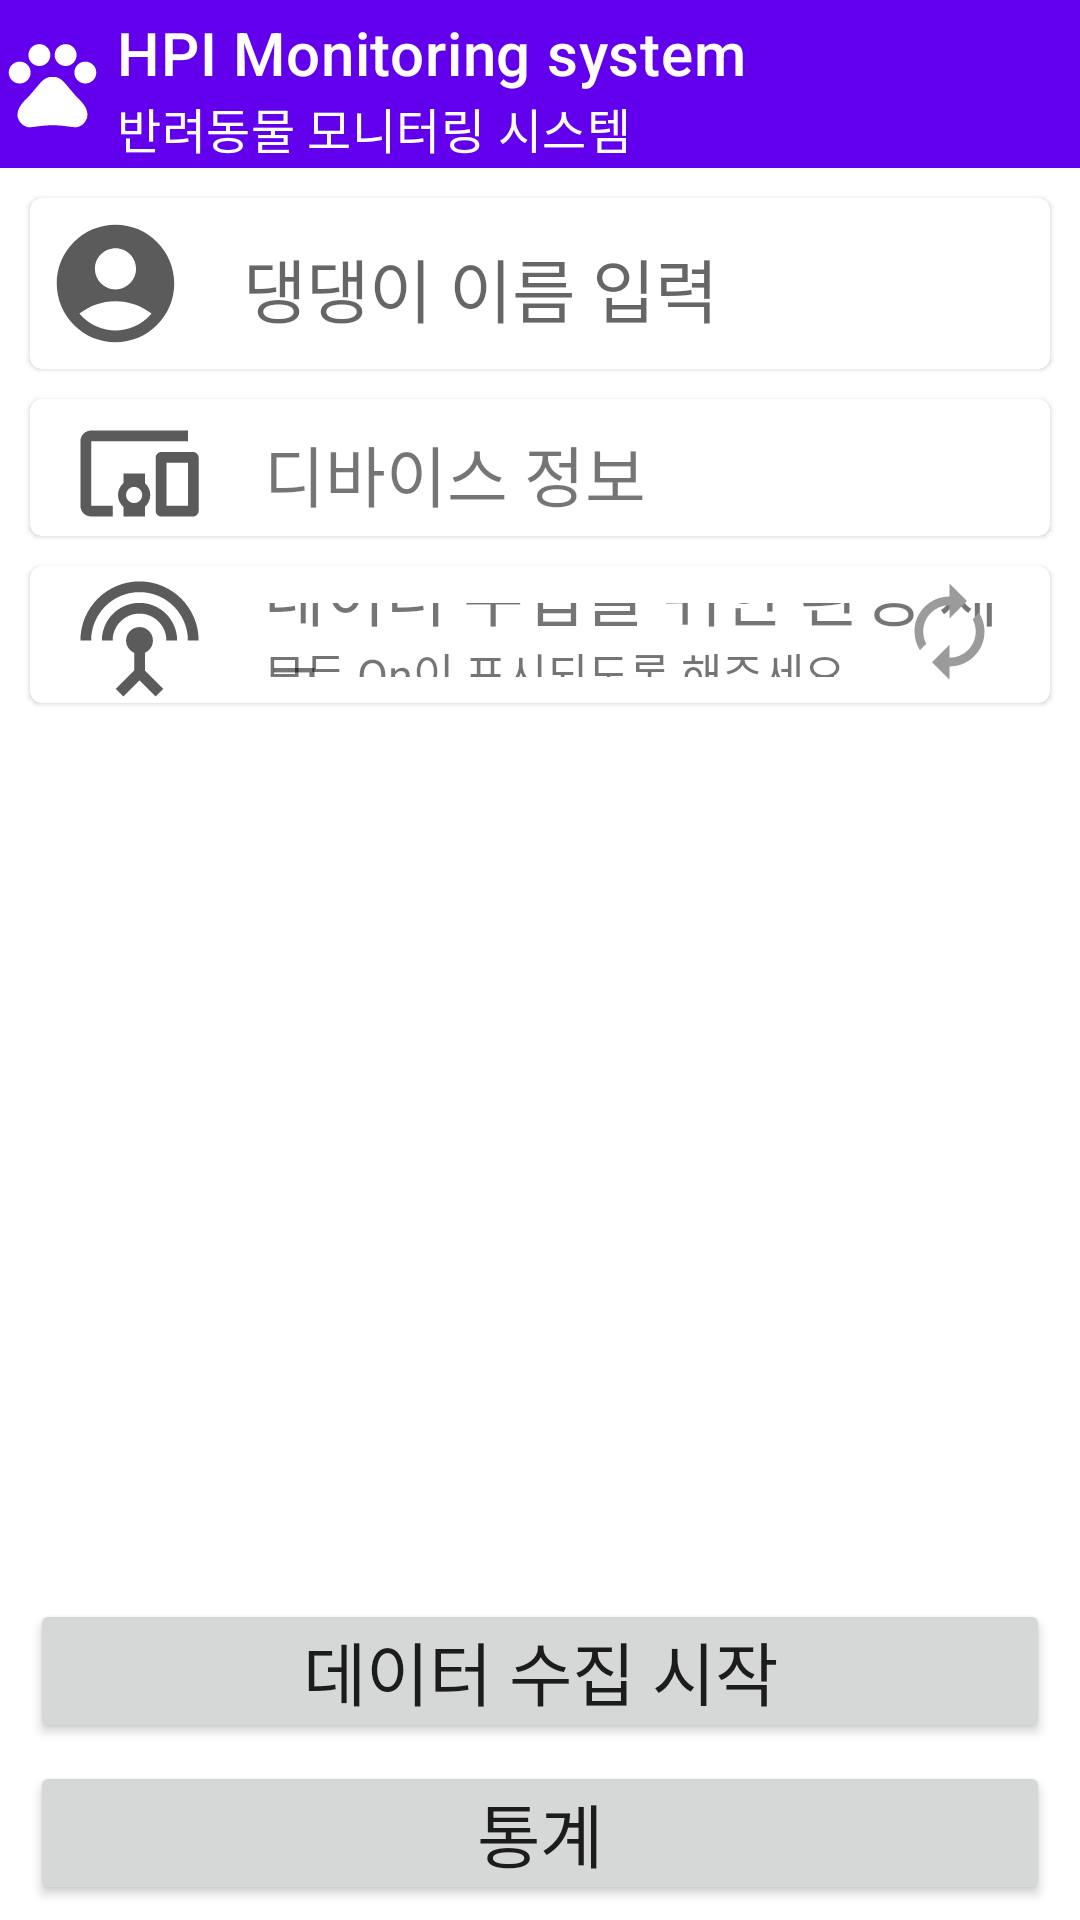

The Android layout XML behind this screen, and the referenced resources:
<!-- AndroidManifest.xml: application theme Theme.HPILitev3 -->
<!-- res/layout/activity_main.xml -->
<?xml version="1.0" encoding="utf-8"?>
<layout xmlns:tools="http://schemas.android.com/tools"
    xmlns:android="http://schemas.android.com/apk/res/android"
    xmlns:app="http://schemas.android.com/apk/res-auto">

    <androidx.constraintlayout.widget.ConstraintLayout
        android:layout_width="match_parent"
        android:layout_height="match_parent"
        tools:context=".MainActivity">

        
        <com.google.android.material.appbar.AppBarLayout
            android:id="@+id/appBarLayout"
            android:layout_width="match_parent"
            android:layout_height="?attr/actionBarSize"
            app:layout_constraintTop_toTopOf="parent">

            <androidx.appcompat.widget.Toolbar
                android:id="@+id/toolbar"
                android:layout_width="match_parent"
                android:layout_height="?attr/actionBarSize"
                app:contentInsetStart="0dp"
                app:logo="@drawable/ic_baseline_pets_24"
                app:popupTheme="@style/Theme.TitleBar.PopupOverlay"
                app:subtitle="@string/subtitle"
                app:subtitleTextColor="@color/white"
                app:title="@string/app_name"
                app:titleTextColor="@color/white" />
        </com.google.android.material.appbar.AppBarLayout>

        
        <com.google.android.material.card.MaterialCardView
            android:id="@+id/cardview_user_info"
            style="@style/CardViewStyle1"
            android:layout_width="0dp"
            android:layout_height="wrap_content"
            android:layout_marginBottom="2dp"
            app:layout_constraintEnd_toEndOf="parent"
            app:layout_constraintStart_toStartOf="parent"
            app:layout_constraintTop_toBottomOf="@+id/appBarLayout">

            <LinearLayout
                android:layout_width="wrap_content"
                android:layout_height="wrap_content"
                android:orientation="horizontal">

                <ImageView
                    style="@style/icon_size_big"
                    android:layout_gravity="center_vertical"
                    android:src="@drawable/ic_baseline_account_circle_24" />

                <androidx.appcompat.widget.AppCompatEditText
                    android:id="@+id/user_name"
                    style="@style/notosan_bold_Style"
                    android:layout_width="match_parent"
                    android:layout_height="match_parent"
                    android:layout_marginStart="10dp"
                    android:maxLines="1"
                    android:hint="댕댕이 이름 입력" />

                
                
                
                
                
                
                
                
            </LinearLayout>
        </com.google.android.material.card.MaterialCardView>

        
        <com.google.android.material.card.MaterialCardView
            android:id="@+id/cardview_device_info"
            style="@style/CardViewStyle1"
            android:layout_width="0dp"
            android:layout_height="wrap_content"
            android:layout_marginBottom="2dp"
            app:layout_constraintEnd_toEndOf="parent"
            app:layout_constraintStart_toStartOf="parent"
            app:layout_constraintTop_toBottomOf="@+id/cardview_user_info">

            <LinearLayout
                android:layout_width="match_parent"
                android:layout_height="wrap_content"
                android:layout_marginLeft="10dp"
                android:layout_marginRight="10dp"
                android:orientation="vertical">

                <LinearLayout
                    android:layout_width="match_parent"
                    android:layout_height="wrap_content"
                    android:layout_marginTop="-2dp"
                    android:layout_marginBottom="-6dp"
                    android:orientation="horizontal">

                    <ImageView
                        style="@style/icon_size_medium"
                        android:layout_gravity="center"
                        android:src="@drawable/ic_baseline_devices_other_24" />

                    <TextView
                        style="@style/notosan_medium_Style"
                        android:layout_width="wrap_content"
                        android:layout_height="wrap_content"
                        android:layout_gravity="center"
                        android:layout_marginLeft="15dp"
                        android:text="디바이스 정보" />
                </LinearLayout>

                <ListView
                    android:id="@+id/listview_device_info"
                    android:layout_width="match_parent"
                    android:layout_height="wrap_content"
                    android:layout_marginLeft="3dp"
                    android:layout_marginRight="3dp"
                    tools:listitem="@layout/listview_item_device_info" />

            </LinearLayout>
        </com.google.android.material.card.MaterialCardView>

        
        <com.google.android.material.card.MaterialCardView
            android:id="@+id/cardview_collect_env"
            style="@style/CardViewStyle1"
            android:layout_width="0dp"
            android:layout_height="wrap_content"
            app:layout_constraintEnd_toEndOf="parent"
            app:layout_constraintStart_toStartOf="parent"
            app:layout_constraintTop_toBottomOf="@+id/cardview_device_info">

            <LinearLayout
                android:layout_width="match_parent"
                android:layout_height="wrap_content"
                android:layout_marginLeft="10dp"
                android:layout_marginRight="10dp"
                android:orientation="vertical">

                <RelativeLayout
                    android:layout_width="match_parent"
                    android:layout_height="wrap_content"
                    android:layout_marginTop="-2dp"
                    android:layout_marginBottom="-6dp"
                    android:orientation="horizontal">

                    <ImageView
                        android:id="@+id/imageview_collet_env"
                        style="@style/icon_size_medium"
                        android:layout_gravity="center"
                        android:src="@drawable/ic_baseline_settings_input_antenna_24" />

                    <LinearLayout
                        android:id="@+id/linearlayout_collect_env"
                        android:layout_width="wrap_content"
                        android:layout_height="wrap_content"
                        android:layout_centerVertical="true"
                        android:layout_gravity="center_vertical"
                        android:layout_marginLeft="15dp"
                        android:layout_toRightOf="@+id/imageview_collet_env"
                        android:orientation="vertical">

                        <TextView
                            style="@style/notosan_medium_Style"
                            android:layout_width="wrap_content"
                            android:layout_height="wrap_content"
                            android:text="데이터 수집을 위한 환경 체크" />

                        <TextView
                            style="@style/notosan_demilight_Style"
                            android:layout_width="wrap_content"
                            android:layout_height="wrap_content"
                            android:text="모두 On이 표시되도록 해주세요" />
                    </LinearLayout>

                    <ImageButton
                        android:id="@+id/imagebutton_refresh"
                        style="@style/icon_size_small"
                        android:layout_alignParentEnd="true"
                        android:layout_gravity="center"
                        android:layout_marginLeft="10dp"
                        android:layout_marginRight="10dp"
                        android:background="@drawable/refresh_selector" />
                </RelativeLayout>

                <ListView
                    android:id="@+id/listview_collect_env"
                    android:layout_width="match_parent"
                    android:layout_height="wrap_content"
                    android:layout_marginLeft="3dp"
                    android:layout_marginRight="3dp"
                    tools:listitem="@layout/listview_item_collect_env" />

            </LinearLayout>
        </com.google.android.material.card.MaterialCardView>


        
        <Button
            android:id="@+id/button"
            style="@style/notosan_bold_Style"
            android:layout_width="0dp"
            android:layout_height="wrap_content"
            android:layout_marginLeft="10dp"
            android:layout_marginRight="10dp"
            android:layout_marginBottom="6dp"
            android:padding="0.5dp"
            android:text="데이터 수집 시작"
            app:layout_constraintBottom_toTopOf="@+id/btn"
            app:layout_constraintEnd_toEndOf="parent"
            app:layout_constraintStart_toStartOf="parent" />

        <Button
            android:id="@+id/btn"
            style="@style/notosan_bold_Style"
            android:layout_width="0dp"
            android:layout_height="wrap_content"
            android:layout_marginLeft="10dp"
            android:layout_marginTop="5dp"
            android:layout_marginRight="10dp"
            android:layout_marginBottom="5dp"
            android:padding="0.5dp"
            android:text="통계"
            app:layout_constraintBottom_toBottomOf="parent"
            app:layout_constraintEnd_toEndOf="parent"
            app:layout_constraintStart_toStartOf="parent" />

    </androidx.constraintlayout.widget.ConstraintLayout>
</layout>
<!-- res/layout/listview_item_device_info.xml (included above) -->
<?xml version="1.0" encoding="utf-8"?>
<RelativeLayout xmlns:android="http://schemas.android.com/apk/res/android"
    android:orientation="horizontal" android:layout_width="match_parent"
    android:layout_height="match_parent">

    <ImageView
        style="@style/icon_size_small"
        android:layout_marginLeft="12dp"
        android:layout_centerVertical="true"
        android:id="@+id/listview_item_device_info_img" />

    <LinearLayout
        android:orientation="vertical"
        android:layout_width="wrap_content"
        android:layout_height="match_parent"
        android:layout_toRightOf="@+id/listview_item_device_info_img"
        android:layout_marginLeft="10dp"
        android:layout_centerVertical="true">

        <TextView
            android:layout_width="wrap_content"
            android:layout_height="wrap_content"
            android:gravity="center_vertical"
            android:id="@+id/listview_item_device_info_subject"
            style="@style/notosan_regular_Style"/>

        <TextView
            android:layout_width="wrap_content"
            android:layout_height="wrap_content"
            android:gravity="center_vertical"
            android:id="@+id/listview_item_device_info_contents"
            style="@style/notosan_demilight_Style" />
    </LinearLayout>

    <ImageButton
        style="@style/icon_size_small"
        android:layout_centerVertical="true"
        android:layout_alignParentRight="true"
        android:layout_margin="10dp"
        android:background="@drawable/bluetoothdevice_selector"
        android:visibility="invisible"
        android:id="@+id/button_bluetooth_set"/>

</RelativeLayout>
<!-- res/layout/listview_item_collect_env.xml (included above) -->
<?xml version="1.0" encoding="utf-8"?>
<LinearLayout xmlns:android="http://schemas.android.com/apk/res/android"
    xmlns:app="http://schemas.android.com/apk/res-auto"
    android:orientation="horizontal"
    android:layout_width="match_parent"
    android:layout_height="match_parent">

    <ImageView
        style="@style/icon_size_small"
        android:layout_marginLeft="12dp"
        android:layout_gravity="center_vertical"
        android:id="@+id/listview_item_collect_env_image" />

    <RelativeLayout
        android:layout_width="match_parent"
        android:layout_height="match_parent"
        android:layout_marginLeft="10dp"
        android:layout_marginRight="15dp">

        <TextView
            android:id="@+id/listview_item_collect_env_subject"
            android:layout_width="wrap_content"
            android:layout_height="match_parent"
            android:layout_alignParentLeft="true"
            android:gravity="center_vertical"
            style="@style/notosan_regular_Style"/>

        <com.google.android.material.button.MaterialButtonToggleGroup
            android:id="@+id/listview_item_collect_env_toggle"
            android:layout_width="wrap_content"
            android:layout_height="wrap_content"
            android:layout_centerVertical="true"
            android:layout_alignParentRight="true"
            app:singleSelection="true">
            <com.google.android.material.button.MaterialButton
                android:id="@+id/button_off"
                android:layout_width="wrap_content"
                android:layout_height="wrap_content"
                android:layout_gravity="center_vertical"
                android:clickable="false"
                android:text="OFF"
                style="@style/Widget.App.Button.OutlinedButton.IconOnly"
                />

            <com.google.android.material.button.MaterialButton
                android:id="@+id/button_on"
                style="@style/Widget.App.Button.OutlinedButton.IconOnly"
                android:layout_width="wrap_content"
                android:layout_height="wrap_content"
                android:layout_gravity="center_vertical"
                android:text="ON"
                android:clickable="false"/>
        </com.google.android.material.button.MaterialButtonToggleGroup>
    </RelativeLayout>

</LinearLayout>
<!-- resources referenced by this layout -->
<resources>
  <!-- drawable bluetoothdevice_selector (drawable) -->
  <?xml version="1.0" encoding="utf-8"?>
  <selector xmlns:android="http://schemas.android.com/apk/res/android">
      <item
          android:state_pressed="false"
          android:drawable="@drawable/ic_baseline_search_24">
  
      </item>
  
      <item
          android:state_pressed="true"
          android:drawable="@drawable/ic_baseline_search_24_on">
  
      </item>
  </selector>
  <!-- drawable refresh_selector (drawable) -->
  <?xml version="1.0" encoding="utf-8"?>
  <selector xmlns:android="http://schemas.android.com/apk/res/android">
      <item
          android:state_pressed="false"
          android:drawable="@drawable/ic_baseline_autorenew_24">
  
      </item>
  
      <item
          android:state_pressed="true"
          android:drawable="@drawable/ic_baseline_autorenew_24_on">
  
      </item>
  </selector>
  <string name="app_name">HPI Monitoring system</string>
  <string name="pet_name">TEST</string>
  <string name="subtitle">반려동물 모니터링 시스템</string>
  <style name="CardViewStyle1">
          <item name="android:layout_margin">10dp</item>
          <item name="android:padding">8dp</item>
      </style>
  <style name="Theme.TitleBar.PopupOverlay" parent="ThemeOverlay.AppCompat.Light" />
  <style name="Widget.App.Button.OutlinedButton.IconOnly" parent="Widget.MaterialComponents.Button.OutlinedButton">
          <item name="iconPadding">0dp</item>
          <item name="android:insetTop">0dp</item>
          <item name="android:insetBottom">0dp</item>
          <item name="android:paddingLeft">15dp</item>
          <item name="android:paddingRight">15dp</item>
          <item name="android:minWidth">50dp</item>
          <item name="android:minHeight">35dp</item>
      </style>
  <style name="icon_size_big">
          <item name="android:layout_width">47dp</item>
          <item name="android:layout_height">47dp</item>
          <item name="android:layout_margin">5dp</item>
      </style>
  <style name="icon_size_medium">
          <item name="android:layout_width">43dp</item>
          <item name="android:layout_height">43dp</item>
          <item name="android:layout_margin">5dp</item>
      </style>
  <style name="icon_size_small">
          <item name="android:layout_width">35dp</item>
          <item name="android:layout_height">35dp</item>
          <item name="android:layout_margin">6dp</item>
      </style>
  <style name="notosan_bold_Style">
          <item name="android:fontFamily">@font/notosans_bold</item>
          <item name="android:layout_marginBottom">-23dp</item>
          <item name="android:layout_marginTop">-23dp</item>-
          <item name="android:textSize">23sp</item>
      </style>
  <style name="notosan_demilight_Style">
          <item name="android:fontFamily">@font/notosans_demilight</item>
          <item name="android:layout_marginBottom">-13dp</item>
          <item name="android:layout_marginTop">-13dp</item>
          <item name="android:textSize">15sp</item>
      </style>
  <style name="notosan_medium_Style">
          <item name="android:fontFamily">@font/notosans_medium</item>
          <item name="android:layout_marginBottom">-20dp</item>
          <item name="android:layout_marginTop">-20dp</item>
          <item name="android:textSize">22sp</item>
      </style>
  <style name="notosan_regular_Style">
          <item name="android:fontFamily">@font/notosans_regular</item>
          <item name="android:layout_marginBottom">-17dp</item>
          <item name="android:layout_marginTop">-17dp</item>
          <item name="android:textSize">19sp</item>
      </style>
  <!-- not gathered from this repository: default colours our renderer supplied (Android Studio template values) -->
  <color name="white">#FFFFFFFF</color>
</resources>
